Labelled photos from "G-SET", an image-classification folder in Winckedy/MCANet-Tiny. The possible labels are: transverse crack, longitudinal crack, alligator crack, pothole, normal.

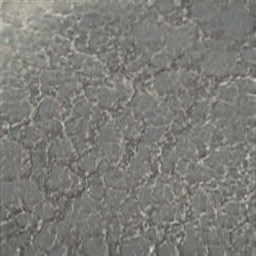
Label: alligator crack

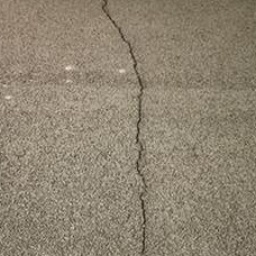
Label: longitudinal crack

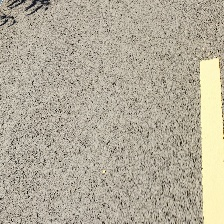
Label: normal

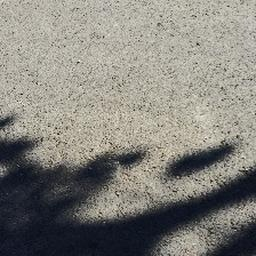
Label: normal

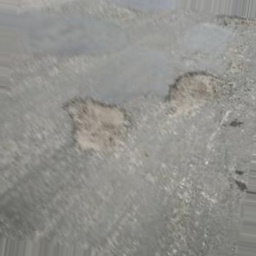
Label: pothole

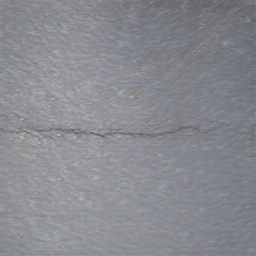
Label: transverse crack
